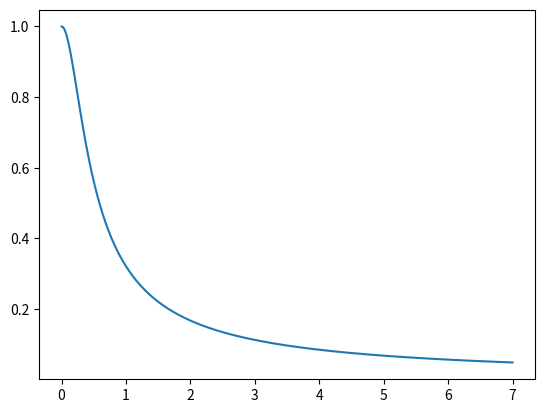

Recreate this plot in Python.


import matplotlib.pyplot as plt
import math


def main():

    value = ([], [])

    R = 47000
    C = 10 * (10**-6)

    fc = 1 / (2 * math.pi * R *C)
    print(fc)

    for i in range(1, 7000):
        x = float(i) / 1000.0
        value[0].append((x))
        value[1].append(fc / math.sqrt((fc*fc) + (x*x)))
    
    plt.plot(value[0], value[1])
    plt.show()

if __name__ == "__main__":
    main()